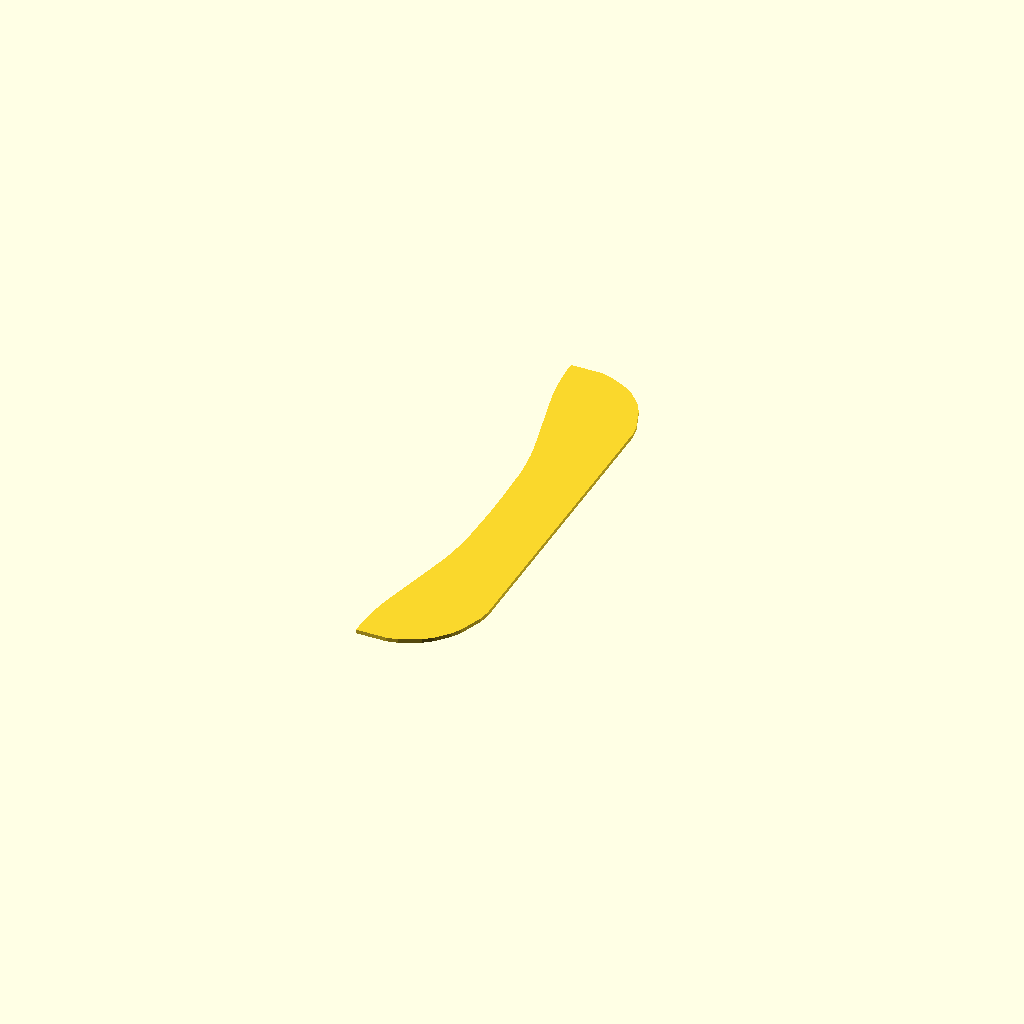
Cell 1 — every parameter at its default value.
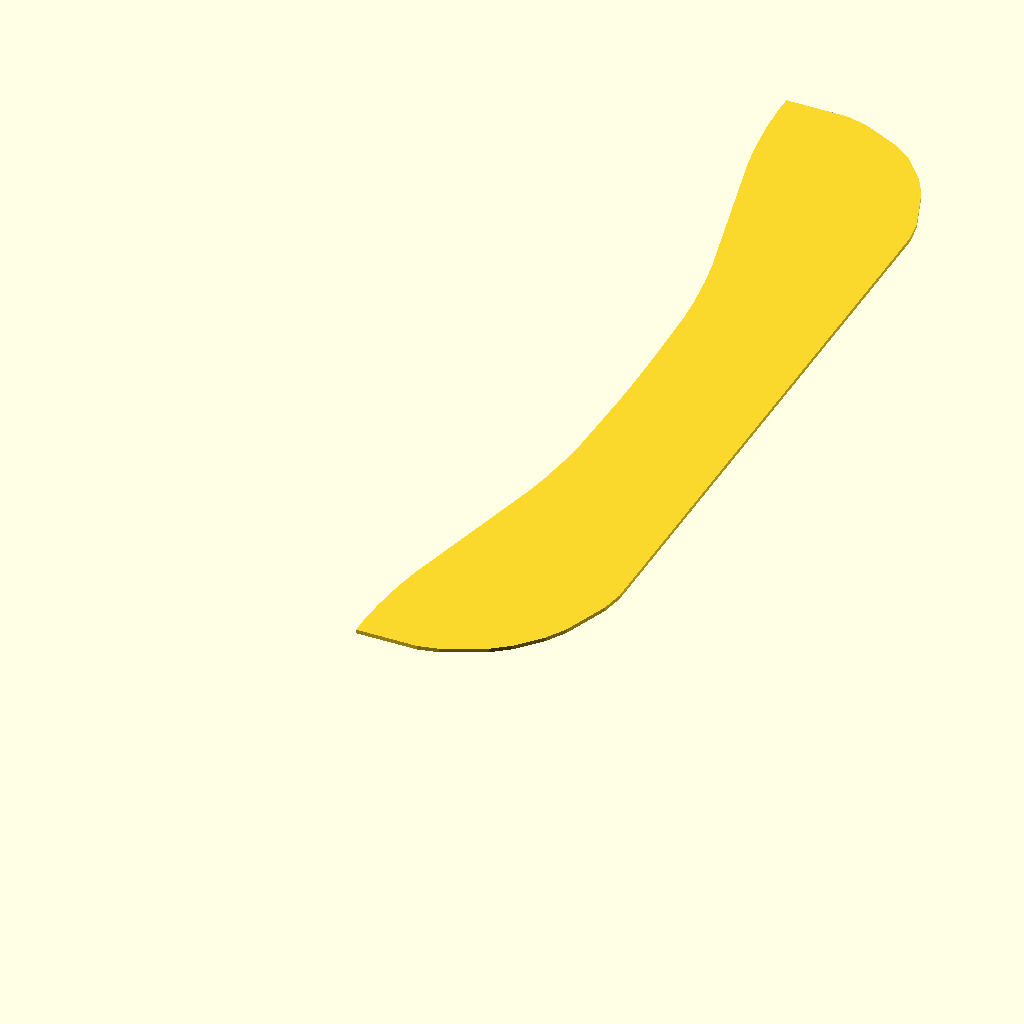
Cell 2 — xy_scale set to 2, the other parameters unchanged.
One fixed orthographic camera (rotation 55°, 0°, 25°; colour scheme Cornfield) for every cell.
OpenSCAD source file projects/onyourleft/workspace/oyl_trim_strip.scad:
// oyl_trim_strip.scad — curved trim strip (part02, exact recreation)
// A perfectly planar 1.263 mm sheet; outline traced from the original mesh
// (43 points). Local frame: sheet lies in the XY plane, thickness in +Z
// (print it flat, as-is). Original orientation had thickness along Y.

thickness = 1.2631;
xy_scale  = 1.0;   // uniform in-plane scale if you ever need to resize

outline = [
    [0.0000, 2.8297], [0.2640, 7.2654], [0.8901, 12.5172], [1.6758, 16.8738],
    [7.9545, 42.7047], [8.7719, 47.0564], [9.4768, 52.3160], [9.8369, 56.7460],
    [10.1397, 67.2531], [10.2042, 71.7083], [10.2042, 77.0908], [10.1397, 81.5453],
    [9.8369, 92.0531], [9.4768, 96.4831], [8.7719, 101.7427], [7.9545, 106.0936],
    [1.6758, 131.9245], [0.8901, 136.2812], [0.2640, 141.5329], [0.0000, 145.9694],
    [0.0000, 148.7984], [9.8318, 148.7984], [13.0750, 148.0701], [19.6564, 144.9910],
    [22.4055, 142.9161], [26.0180, 138.8370], [27.8554, 135.7319], [30.5809, 128.2983],
    [31.2264, 124.6361], [31.2264, 123.9991], [31.2264, 99.1992], [31.2264, 74.3992],
    [31.2264, 49.5992], [31.2264, 24.8000], [31.2264, 24.1630], [30.5809, 20.5008],
    [27.8554, 13.0671], [26.0180, 9.9621], [22.4055, 5.8822], [19.6564, 3.8074],
    [13.0750, 0.7283], [9.8318, 0.0000], [0.0000, 0.0000]
];

module trim_strip() {
    linear_extrude(height = thickness)
        scale([xy_scale, xy_scale])
            polygon(outline);
}

trim_strip();
Customizer parameters (derived from the source; name, type, default, range or options):
thickness: number, default 1.2631
xy_scale: number, default 1
